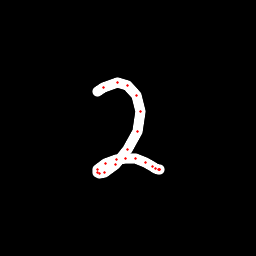

Values plotted in this chart, from the file beside it:
x, y, hover, eod
97.92, 91.7, 0.0, 0.0
103.3, 87.13, 0.0, 0.0
117.4, 82.94, 0.0, 0.0
127.8, 85.66, 0.0, 0.0
136.5, 95.75, 0.0, 0.0
140.6, 111.3, 0.0, 0.0
137.6, 131.6, 0.0, 0.0
127.6, 149.9, 0.0, 0.0
115.3, 164.3, 0.0, 0.0
104.5, 172.2, 0.0, 0.0
99.31, 173.1, 0.0, 0.0
97.52, 172.6, 0.0, 0.0
97.9, 169.8, 0.0, 0.0
105.7, 163.5, 0.0, 0.0
116.5, 159.9, 0.0, 0.0
125.5, 158.9, 0.0, 0.0
135.3, 158.8, 0.0, 0.0
145.9, 162.7, 0.0, 0.0
152.6, 166.5, 0.0, 0.0
155.9, 168.6, 0.0, 0.0
158.7, 169.7, 0.0, 0.0
160, 169.4, 0.0, 0.0
159.4, 169.1, 0.0, 1.0
